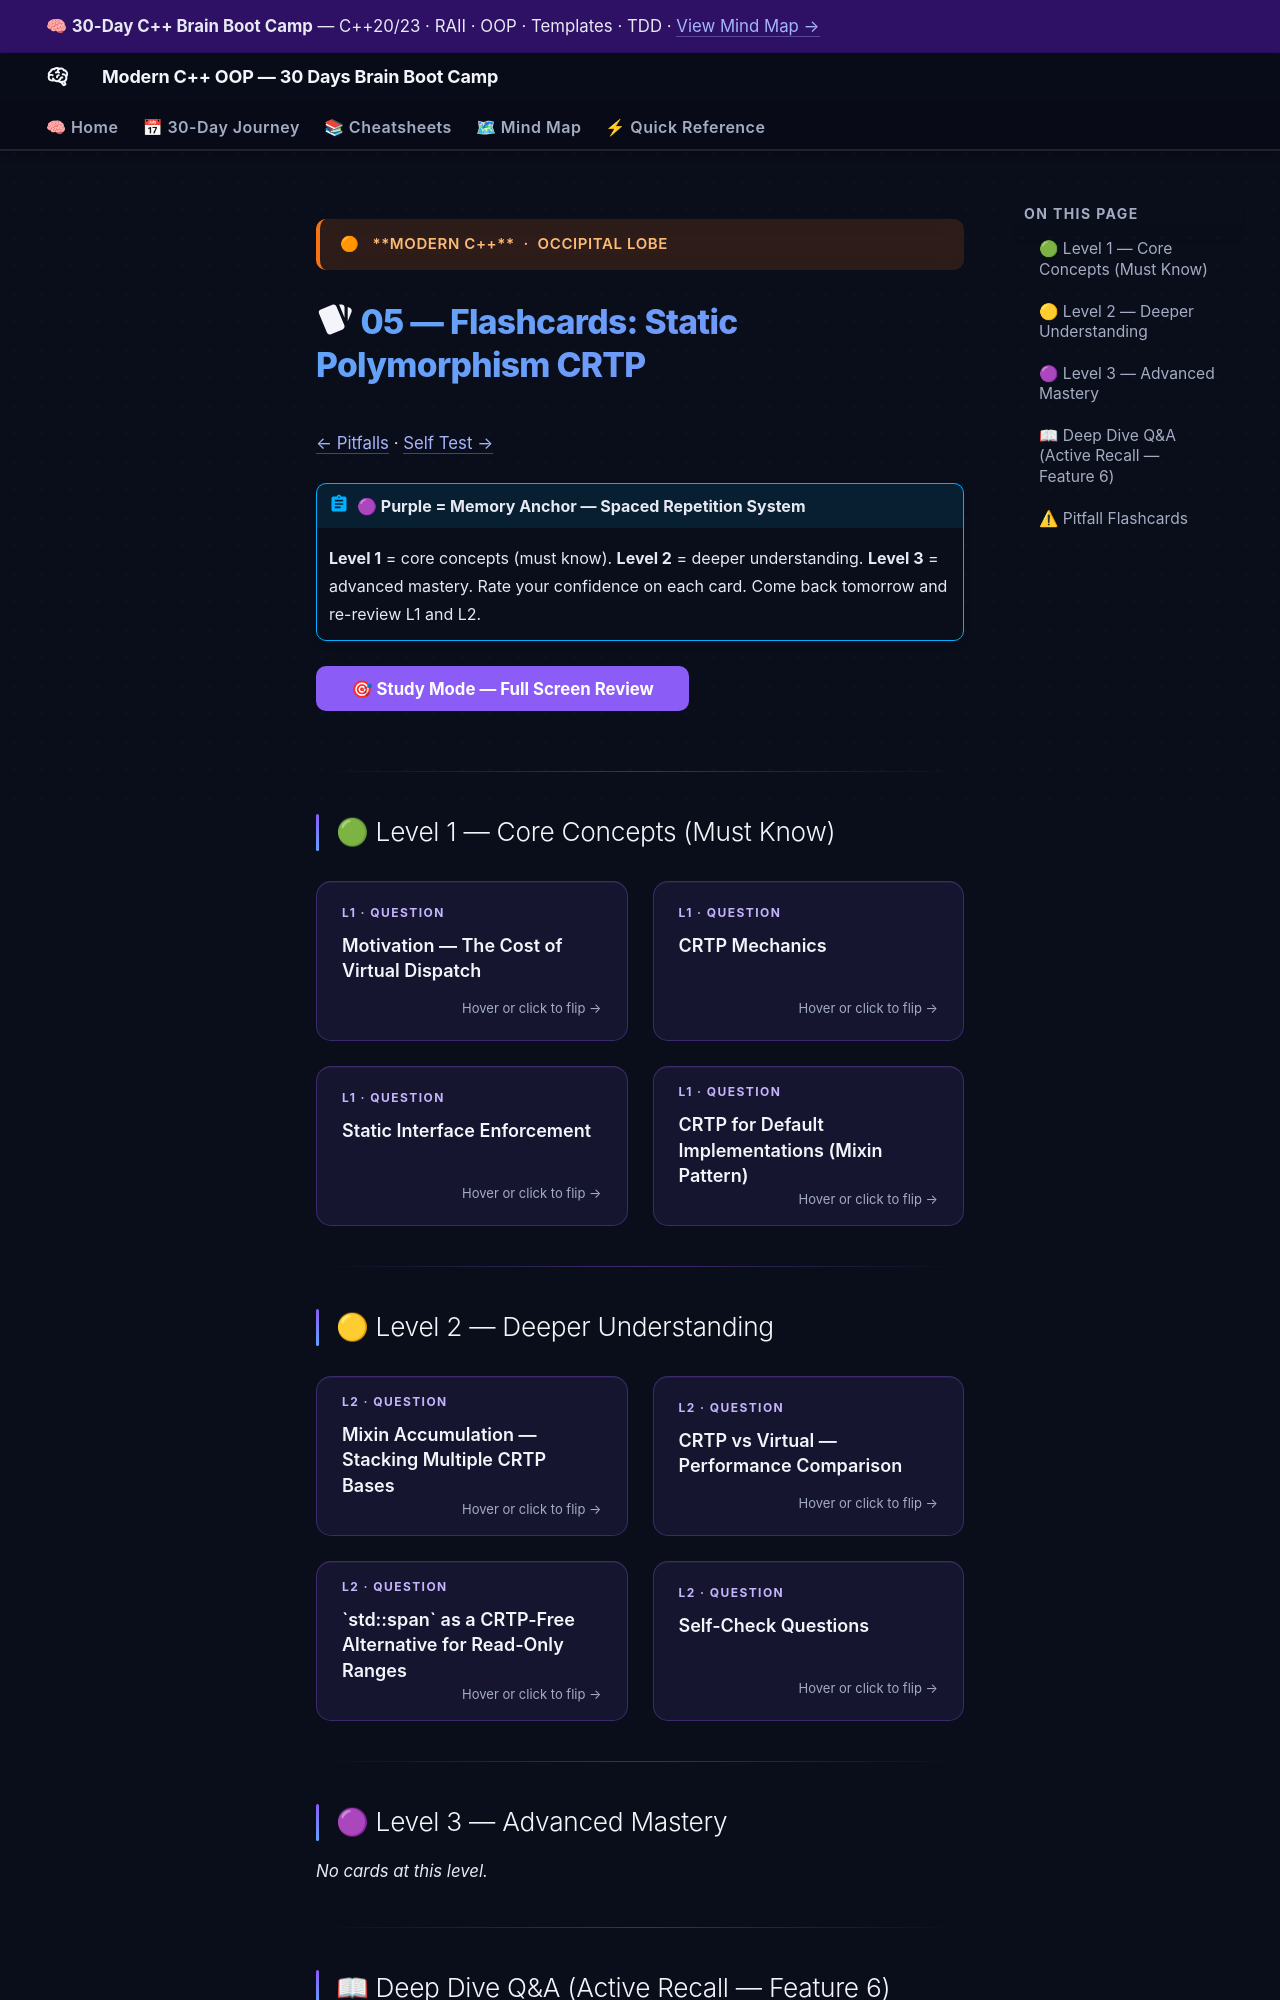

repository: AI-Maddy/Learn-Modern-CPP-OOP-30-Days · page: days/day-20/05-flashcards/index.html · generator: mkdocs

---
title: "05 — Flashcards · Day 20"
---

<div class="brain-cluster-banner" data-cluster="modern-cpp">
  🟠 &nbsp; **Modern C++** &nbsp;·&nbsp; Occipital Lobe
</div>



# :material-cards: 05 — Flashcards: Static Polymorphism CRTP

[← Pitfalls](04-pitfalls.md) · [Self Test →](06-self-test.md)

!!! abstract "🟣 Purple = Memory Anchor — Spaced Repetition System"
    **Level 1** = core concepts (must know).
    **Level 2** = deeper understanding.
    **Level 3** = advanced mastery.
    Rate your confidence on each card. Come back tomorrow and re-review L1 and L2.

<button id="study-mode-btn" class="md-button md-button--primary" style="margin-bottom:1rem;">
  🎯 Study Mode — Full Screen Review
</button>

---

## 🟢 Level 1 — Core Concepts (Must Know)

<div class="flashcard-grid">
<div class="flashcard" data-card-id="day20-l1-0">
  <div class="flashcard-inner">
    <div class="flashcard-front">
      <div class="flashcard-label">L1 · Question</div>
      <div class="flashcard-q">Motivation — The Cost of Virtual Dispatch</div>
      <div class="flashcard-hint">Hover or click to flip →</div>
    </div>
    <div class="flashcard-back">
      <div class="flashcard-label">Answer</div>
      <div class="flashcard-a">Virtual dispatch is essential for runtime polymorphism but carries costs: Indirect call — every virtual method call goes through a vtable pointer; the CPU must load the vtable, load the function pointer, then call it.</div>
      <div class="flashcard-confidence">
        <div class="confidence-dot" data-level="1" title="Still learning 🔴"></div>
        <div class="confidence-dot" data-level="2" title="Getting there 🟠"></div>
        <div class="confidence-dot" data-level="3" title="Okay 🟡"></div>
        <div class="confidence-dot" data-level="4" title="Good 🟢"></div>
        <div class="confidence-dot" data-level="5" title="Mastered 🟣"></div>
      </div>
    </div>
  </div>
</div>
<div class="flashcard" data-card-id="day20-l1-1">
  <div class="flashcard-inner">
    <div class="flashcard-front">
      <div class="flashcard-label">L1 · Question</div>
      <div class="flashcard-q">CRTP Mechanics</div>
      <div class="flashcard-hint">Hover or click to flip →</div>
    </div>
    <div class="flashcard-back">
      <div class="flashcard-label">Answer</div>
      <div class="flashcard-a">CRTP is the idiom where a base class template takes the derived class as its template argument: Class hierarchy (CRTP) ────────────────────── Base&lt;ConcreteA&gt; Base&lt;ConcreteB&gt; ▲ ▲ ConcreteA ConcreteB No common base class…</div>
      <div class="flashcard-confidence">
        <div class="confidence-dot" data-level="1" title="Still learning 🔴"></div>
        <div class="confidence-dot" data-level="2" title="Getting there 🟠"></div>
        <div class="confidence-dot" data-level="3" title="Okay 🟡"></div>
        <div class="confidence-dot" data-level="4" title="Good 🟢"></div>
        <div class="confidence-dot" data-level="5" title="Mastered 🟣"></div>
      </div>
    </div>
  </div>
</div>
<div class="flashcard" data-card-id="day20-l1-2">
  <div class="flashcard-inner">
    <div class="flashcard-front">
      <div class="flashcard-label">L1 · Question</div>
      <div class="flashcard-q">Static Interface Enforcement</div>
      <div class="flashcard-hint">Hover or click to flip →</div>
    </div>
    <div class="flashcard-back">
      <div class="flashcard-label">Answer</div>
      <div class="flashcard-a">CRTP enforces that a derived class implements required methods. If ConcreteA forgets implementation(), the program fails to compile when base.interface() is instantiated — not at runtime.</div>
      <div class="flashcard-confidence">
        <div class="confidence-dot" data-level="1" title="Still learning 🔴"></div>
        <div class="confidence-dot" data-level="2" title="Getting there 🟠"></div>
        <div class="confidence-dot" data-level="3" title="Okay 🟡"></div>
        <div class="confidence-dot" data-level="4" title="Good 🟢"></div>
        <div class="confidence-dot" data-level="5" title="Mastered 🟣"></div>
      </div>
    </div>
  </div>
</div>
<div class="flashcard" data-card-id="day20-l1-3">
  <div class="flashcard-inner">
    <div class="flashcard-front">
      <div class="flashcard-label">L1 · Question</div>
      <div class="flashcard-q">CRTP for Default Implementations (Mixin Pattern)</div>
      <div class="flashcard-hint">Hover or click to flip →</div>
    </div>
    <div class="flashcard-back">
      <div class="flashcard-label">Answer</div>
      <div class="flashcard-a">The base class provides default behaviour by calling the derived class&#x27;s customisation hook. The derived class only overrides what it needs.</div>
      <div class="flashcard-confidence">
        <div class="confidence-dot" data-level="1" title="Still learning 🔴"></div>
        <div class="confidence-dot" data-level="2" title="Getting there 🟠"></div>
        <div class="confidence-dot" data-level="3" title="Okay 🟡"></div>
        <div class="confidence-dot" data-level="4" title="Good 🟢"></div>
        <div class="confidence-dot" data-level="5" title="Mastered 🟣"></div>
      </div>
    </div>
  </div>
</div>
</div>


---
